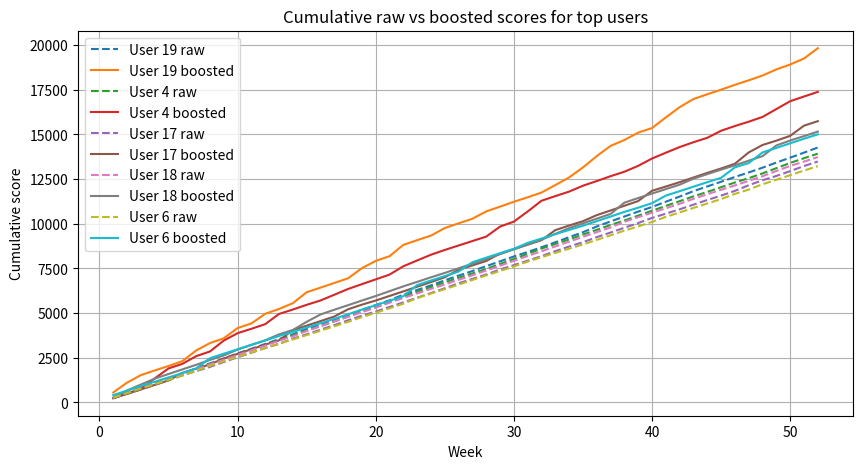
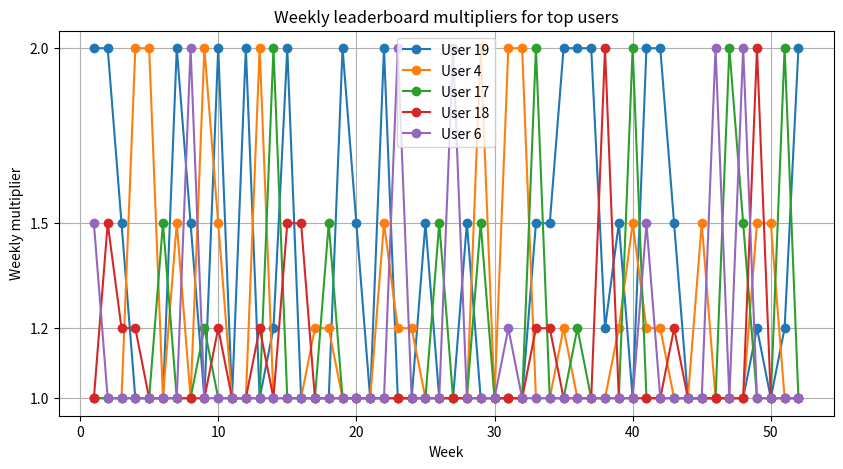
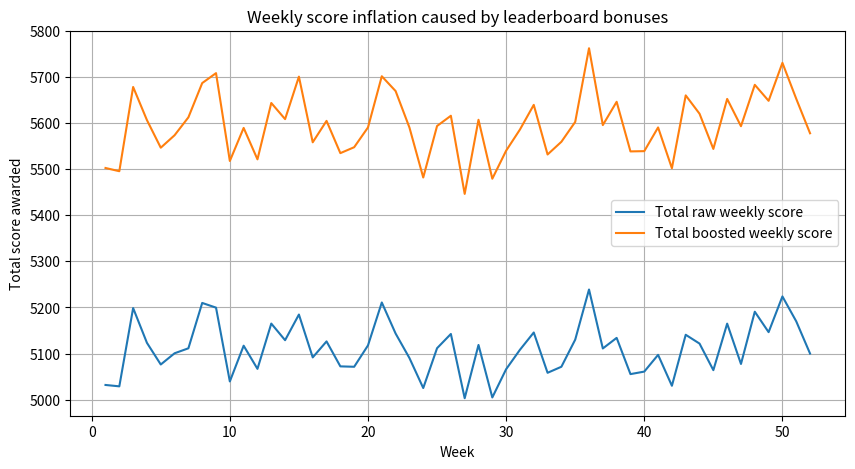

These figures' Python source, in order:
import numpy as np
import matplotlib.pyplot as plt


def improved_daily_score(b, c, added, d, a, streak, A=5):
    """
    Improved daily score.

    b      = cards reviewed today
    c      = review goal
    added  = cards added today
    d      = add goal
    a      = cards moved from new to learnt today
    streak = current streak
    A      = learning saturation scale
    """

    review_points = 10 * min(1, b / c) if c > 0 else 0
    add_points = 5 * min(1, added / d) if d > 0 else 0
    learning_points = 20 * (1 - np.exp(-a / A)) if A > 0 else 0
    streak_bonus = 5 * np.log1p(streak)

    return review_points + add_points + learning_points + streak_bonus


def simulate_one_user(
    days=180,
    initial_deck_size=0,
    daily_review_goal=50,
    daily_add_goal=10,
    review_noise=4,
    add_noise=2,
    learning_probability=0.6,
    learning_saturation=5,
    streak_protection_probability=0.75,
    review_close_fraction=0.8,
    add_close_fraction=0.8,
    seed=1
):
    """
    Simulates one user.

    streak_protection_probability:
        Probability that a user tops up their activity if they are close
        to maintaining their streak.

    review_close_fraction:
        If reviews_done >= review_close_fraction * daily_review_goal,
        the user is considered close enough to try to finish the review goal.

    add_close_fraction:
        If cards_added >= add_close_fraction * daily_add_goal,
        the user is considered close enough to try to finish the add goal.
    """

    rng = np.random.default_rng(seed)

    scores = []
    deck_sizes = []
    reviews_done = []
    cards_added = []
    cards_learnt = []
    streaks = []

    N = initial_deck_size
    streak = 0

    for day in range(1, days + 1):

        # Initial natural activity
        b = max(0, int(rng.normal(daily_review_goal, review_noise)))
        added = max(0, int(rng.normal(daily_add_goal, add_noise)))

        # -------------------------------------------------------
        # Streak-protection behaviour
        # -------------------------------------------------------
        # If the user is close to the review goal, they may do the
        # extra reviews needed to maintain their streak.
        close_to_review_goal = b >= review_close_fraction * daily_review_goal
        below_review_goal = b < daily_review_goal

        if close_to_review_goal and below_review_goal:
            if rng.random() < streak_protection_probability:
                b = daily_review_goal

        # If the user is close to the add goal, they may add the
        # extra cards needed to maintain their streak.
        close_to_add_goal = added >= add_close_fraction * daily_add_goal
        below_add_goal = added < daily_add_goal

        if close_to_add_goal and below_add_goal:
            if rng.random() < streak_protection_probability:
                added = daily_add_goal

        # Update deck size after adding new cards
        N += added

        # Simulate how many reviewed cards moved from new to learnt today
        a = rng.binomial(n=b, p=learning_probability)

        # Update streak
        if b >= daily_review_goal and added >= daily_add_goal:
            streak += 1
        else:
            streak = 0

        score = improved_daily_score(
            b=b,
            c=daily_review_goal,
            added=added,
            d=daily_add_goal,
            a=a,
            streak=streak,
            A=learning_saturation
        )

        scores.append(score)
        deck_sizes.append(N)
        reviews_done.append(b)
        cards_added.append(added)
        cards_learnt.append(a)
        streaks.append(streak)

    return {
        "scores": np.array(scores),
        "deck_sizes": np.array(deck_sizes),
        "reviews_done": np.array(reviews_done),
        "cards_added": np.array(cards_added),
        "cards_learnt": np.array(cards_learnt),
        "streaks": np.array(streaks),
    }


def simulate_many_users(
    num_users=20,
    days=365,
    base_review_goal=50,
    base_add_goal=10,
    seed=1
):
    """
    Simulates many users with slightly different habits.

    Some users are more consistent, some review more, some add more,
    and some have higher learning probability.
    """

    rng = np.random.default_rng(seed)

    all_user_results = []

    for user_id in range(num_users):

        # Each user gets slightly different behaviour
        user_review_goal = max(1, int(rng.normal(base_review_goal, 10)))
        user_add_goal = max(1, int(rng.normal(base_add_goal, 3)))

        review_noise = rng.uniform(3, 12)
        add_noise = rng.uniform(1, 5)
        learning_probability = rng.uniform(0.45, 0.8)

        user_results = simulate_one_user(
            days=days,
            initial_deck_size=0,
            daily_review_goal=user_review_goal,
            daily_add_goal=user_add_goal,
            review_noise=review_noise,
            add_noise=add_noise,
            learning_probability=learning_probability,
            learning_saturation=5,
            streak_protection_probability=0.75,
            review_close_fraction=0.8,
            add_close_fraction=0.8,
            seed=seed + user_id
        )

        user_results["user_id"] = user_id + 1
        user_results["review_goal"] = user_review_goal
        user_results["add_goal"] = user_add_goal
        user_results["learning_probability"] = learning_probability

        all_user_results.append(user_results)

    return all_user_results


def calculate_weekly_leaderboard_scores(all_user_results, days_per_week=7):
    """
    Calculates weekly raw scores, leaderboard placements,
    bonus multipliers, and boosted weekly scores.
    """

    num_users = len(all_user_results)
    days = len(all_user_results[0]["scores"])
    num_weeks = days // days_per_week

    raw_weekly_scores = np.zeros((num_weeks, num_users))
    boosted_weekly_scores = np.zeros((num_weeks, num_users))
    placements = np.zeros((num_weeks, num_users), dtype=int)
    multipliers = np.ones((num_weeks, num_users))

    for week in range(num_weeks):
        start = week * days_per_week
        end = start + days_per_week

        for user_index, user_results in enumerate(all_user_results):
            raw_weekly_scores[week, user_index] = np.sum(user_results["scores"][start:end])

        # Rank users by raw weekly score, highest first
        ranked_indices = np.argsort(raw_weekly_scores[week])[::-1]

        for place, user_index in enumerate(ranked_indices, start=1):
            placements[week, user_index] = place

            if place == 1:
                multipliers[week, user_index] = 2.0
            elif place == 2:
                multipliers[week, user_index] = 1.5
            elif place == 3:
                multipliers[week, user_index] = 1.2
            else:
                multipliers[week, user_index] = 1.0

        boosted_weekly_scores[week] = raw_weekly_scores[week] * multipliers[week]

    cumulative_raw_scores = np.cumsum(raw_weekly_scores, axis=0)
    cumulative_boosted_scores = np.cumsum(boosted_weekly_scores, axis=0)

    return {
        "raw_weekly_scores": raw_weekly_scores,
        "boosted_weekly_scores": boosted_weekly_scores,
        "placements": placements,
        "multipliers": multipliers,
        "cumulative_raw_scores": cumulative_raw_scores,
        "cumulative_boosted_scores": cumulative_boosted_scores,
    }


# -----------------------------
# Run multi-user simulation
# -----------------------------

num_users = 20
days = 365

all_user_results = simulate_many_users(
    num_users=num_users,
    days=days,
    base_review_goal=50,
    base_add_goal=10,
    seed=1
)

leaderboard_results = calculate_weekly_leaderboard_scores(
    all_user_results,
    days_per_week=7
)

weeks = np.arange(1, leaderboard_results["raw_weekly_scores"].shape[0] + 1)


# -----------------------------
# Print final summary
# -----------------------------

final_raw_scores = leaderboard_results["cumulative_raw_scores"][-1]
final_boosted_scores = leaderboard_results["cumulative_boosted_scores"][-1]

raw_ranking = np.argsort(final_raw_scores)[::-1]
boosted_ranking = np.argsort(final_boosted_scores)[::-1]

print("\nFinal ranking WITHOUT weekly bonuses:")
for place, user_index in enumerate(raw_ranking, start=1):
    print(
        f"{place:2d}. User {user_index + 1:2d} "
        f"- raw score = {final_raw_scores[user_index]:.1f}"
    )

print("\nFinal ranking WITH weekly leaderboard bonuses:")
for place, user_index in enumerate(boosted_ranking, start=1):
    print(
        f"{place:2d}. User {user_index + 1:2d} "
        f"- boosted score = {final_boosted_scores[user_index]:.1f} "
        f"- raw score = {final_raw_scores[user_index]:.1f}"
    )


# -----------------------------
# Plot top users: raw vs boosted
# -----------------------------

top_users = boosted_ranking[:5]

plt.figure(figsize=(10, 5))

for user_index in top_users:
    plt.plot(
        weeks,
        leaderboard_results["cumulative_raw_scores"][:, user_index],
        linestyle="--",
        label=f"User {user_index + 1} raw"
    )

    plt.plot(
        weeks,
        leaderboard_results["cumulative_boosted_scores"][:, user_index],
        label=f"User {user_index + 1} boosted"
    )

plt.xlabel("Week")
plt.ylabel("Cumulative score")
plt.title("Cumulative raw vs boosted scores for top users")
plt.legend()
plt.grid(True)
plt.savefig("leaderboard_raw_vs_boosted.png", dpi=200, bbox_inches="tight")


# -----------------------------
# Plot weekly multipliers for top users
# -----------------------------

plt.figure(figsize=(10, 5))

for user_index in top_users:
    plt.plot(
        weeks,
        leaderboard_results["multipliers"][:, user_index],
        marker="o",
        label=f"User {user_index + 1}"
    )

plt.xlabel("Week")
plt.ylabel("Weekly multiplier")
plt.title("Weekly leaderboard multipliers for top users")
plt.yticks([1.0, 1.2, 1.5, 2.0])
plt.legend()
plt.grid(True)
plt.savefig("weekly_leaderboard_multipliers.png", dpi=200, bbox_inches="tight")


# -----------------------------
# Plot score inflation from bonuses
# -----------------------------

total_raw_by_week = np.sum(leaderboard_results["raw_weekly_scores"], axis=1)
total_boosted_by_week = np.sum(leaderboard_results["boosted_weekly_scores"], axis=1)

plt.figure(figsize=(10, 5))
plt.plot(weeks, total_raw_by_week, label="Total raw weekly score")
plt.plot(weeks, total_boosted_by_week, label="Total boosted weekly score")
plt.xlabel("Week")
plt.ylabel("Total score awarded")
plt.title("Weekly score inflation caused by leaderboard bonuses")
plt.legend()
plt.grid(True)
plt.savefig("weekly_score_inflation.png", dpi=200, bbox_inches="tight")


print("\nPlots created.")
print("Saved images:")
print(" - leaderboard_raw_vs_boosted.png")
print(" - weekly_leaderboard_multipliers.png")
print(" - weekly_score_inflation.png")

plt.show(block=True)

input("Press Enter to close...")
